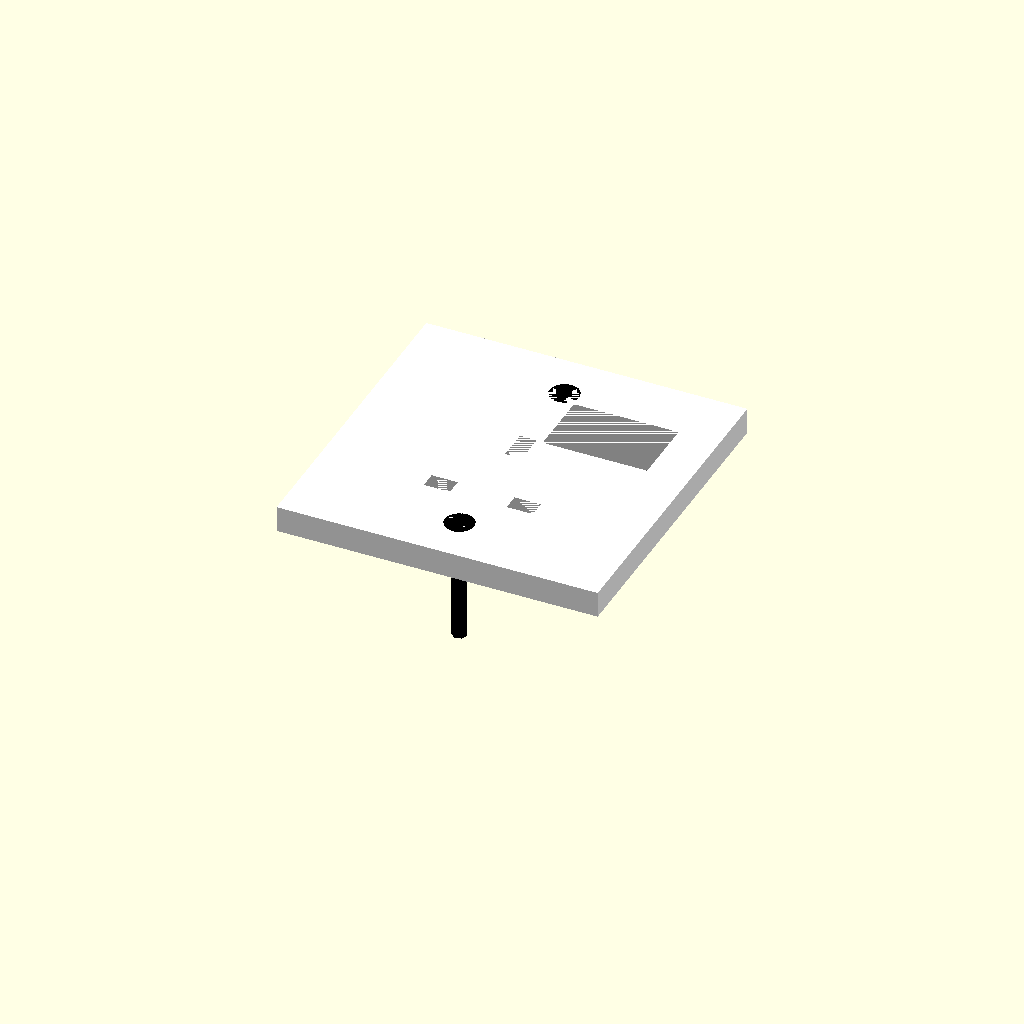
Cell 1: rendered with the file's own defaults.
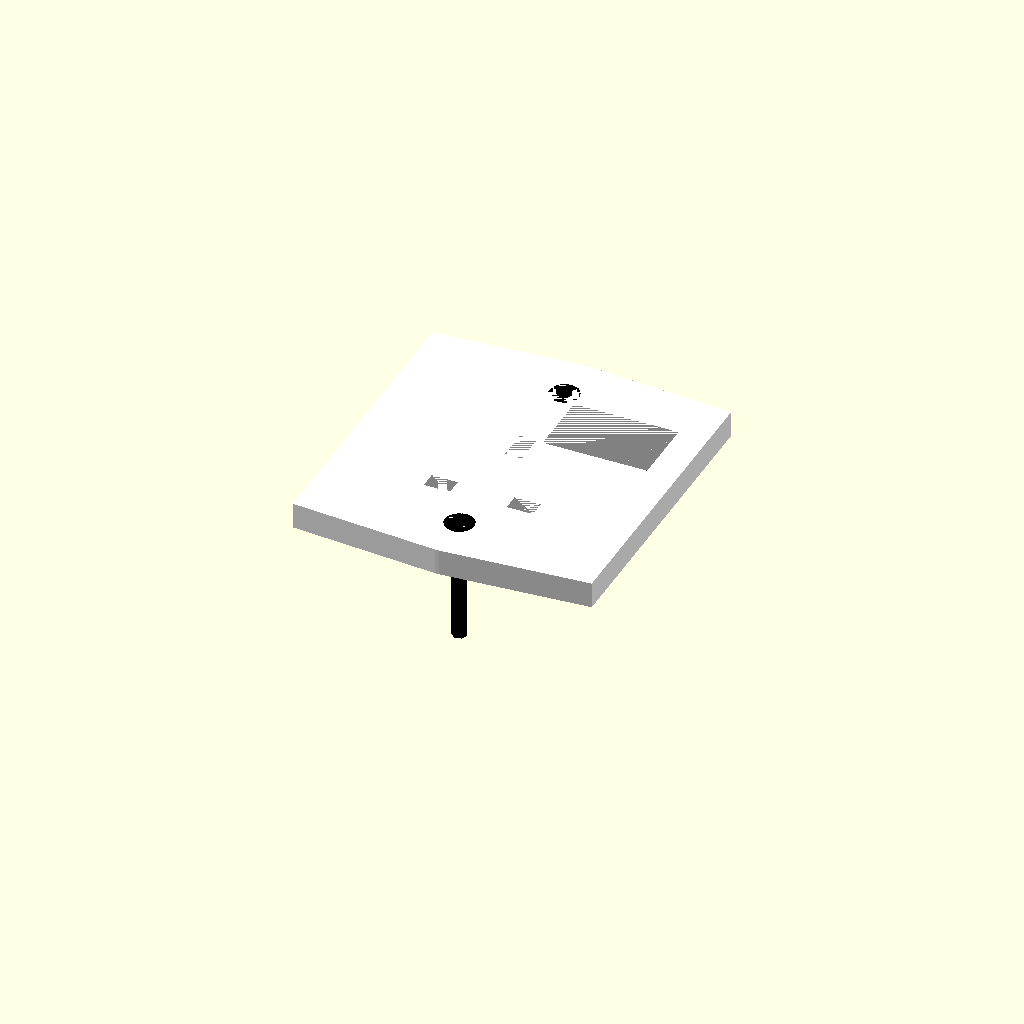
Cell 2: plate_width_mm = 1 (everything else at default).
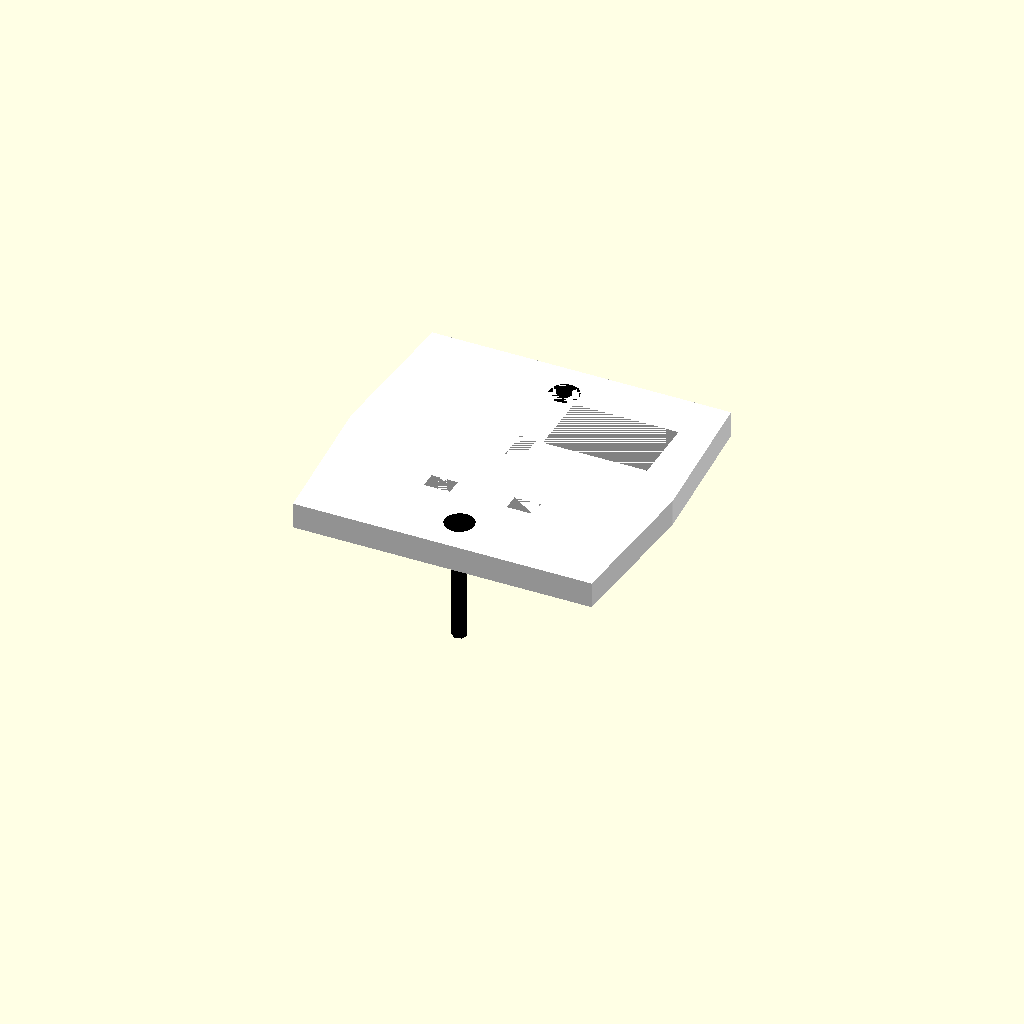
Cell 3: plate_height_mm = 1 (everything else at default).
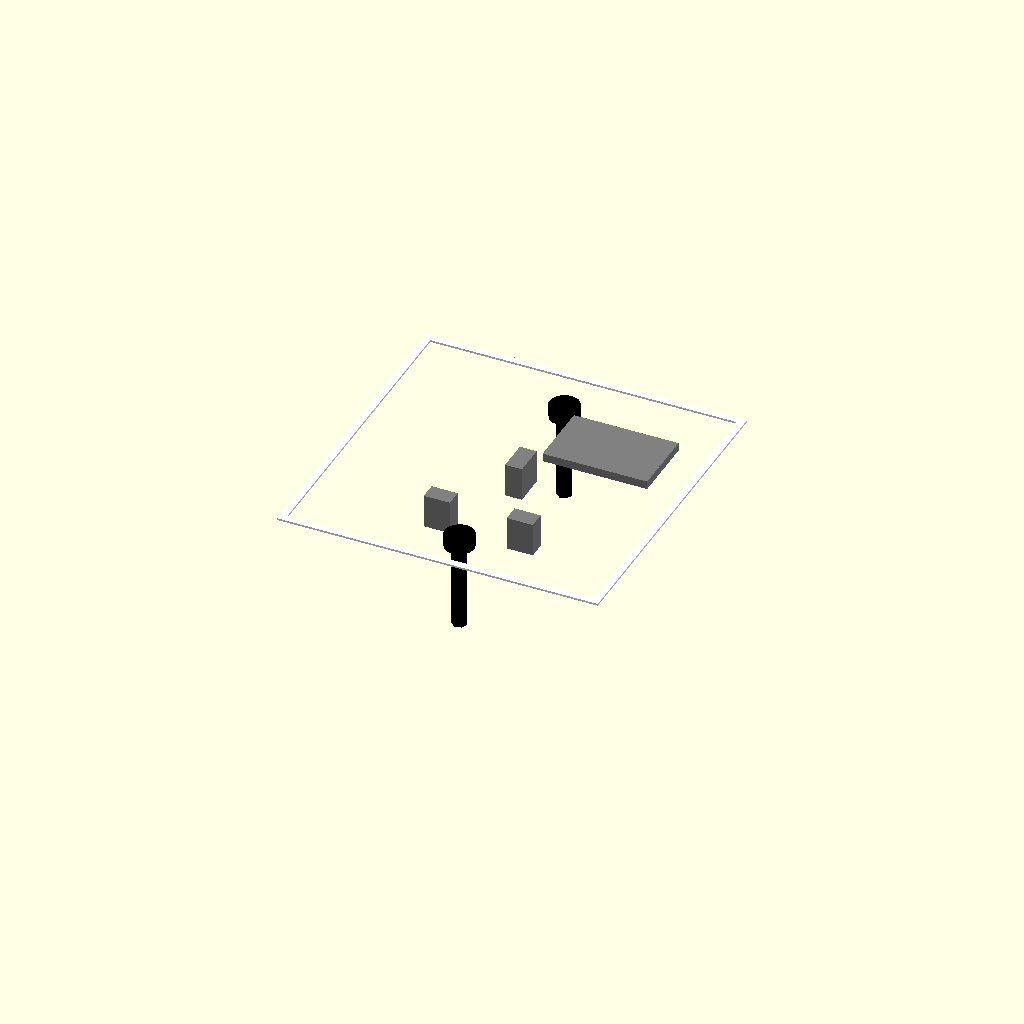
Cell 4: plate_thickness_mm = 0.5 (everything else at default).
One fixed orthographic camera (rotation 55°, 0°, 25°; colour scheme Cornfield) for every cell.
The OpenSCAD source (results/nopscadlib/ablations/no_recovery/scad/mains_socket__MKLOGIC.scad):
// Parameters
plate_width_mm = 86; //[43:172:1]
plate_height_mm = 86; //[43:172:1]
plate_thickness_mm = 7; //[3.5:14:0.5]
top_taper_width_mm = 80; //[60:86:0.5]
top_taper_height_mm = 80; //[60:86:0.5]
rear_cavity_depth_mm = 25; //[12.5:50:1]
wall_thickness_mm = 2; //[1:4:0.25]
pin_hole_live_neutral_spacing_mm = 22.2; //[11.1:44.4:0.1]
pin_hole_live_neutral_width_mm = 7; //[3.5:14:0.1]
pin_hole_live_neutral_height_mm = 4.5; //[2.25:9:0.1]
pin_hole_earth_width_mm = 4.5; //[2.25:9:0.1]
pin_hole_earth_height_mm = 8.5; //[4.25:17:0.1]
pin_hole_depth_mm = 8; //[4:16:0.5]
mounting_screw_hole_clearance_diameter_mm = 4; //[2:8:0.1]
mounting_screw_centres_mm = 60.3; //[30.15:120.6:0.1]
counterbore_depth_mm = 2.5; //[1.25:5:0.1]
counterbore_diameter_mm = 8; //[4:16:0.1]
switch_offset_x_mm = 18; //[0:30:0.5]
switch_offset_y_mm = 18; //[0:30:0.5]
switch_recess_width_mm = 28; //[14:56:0.5]
switch_recess_height_mm = 18; //[9:36:0.5]
switch_recess_depth_mm = 1.2; //[0.6:2.4:0.1]
socket_offset_y_mm = -6; //[-15:15:0.5]
earth_offset_y_mm = 11.1; //[6:16:0.1]
live_neutral_offset_y_mm = -11.1; //[-16:-6:0.1]
overlap_mm = 1; //[0.5:2:0.1]

// Mains Socket - Detailed Geometry
module mains_socket() {
  color("White") {
    difference() {
      // Faceplate body
      hull() {
        translate([0, 0, 0])
          cube([plate_width_mm, plate_height_mm, plate_thickness_mm], center=true);
        translate([0, 0, 0])
          cube([top_taper_width_mm, top_taper_height_mm, plate_thickness_mm], center=true);
      }
      // Rear cavity
      translate([0, 0, -plate_thickness_mm/2 - rear_cavity_depth_mm/2 + overlap_mm])
        cube([plate_width_mm - 2*wall_thickness_mm, plate_height_mm - 2*wall_thickness_mm, rear_cavity_depth_mm], center=true);
    }
  }
}

// Mains Socket Earth Position - Detailed Geometry
module mains_socket_earth_position() {
  color("Gray") {
    translate([0, socket_offset_y_mm + earth_offset_y_mm, plate_thickness_mm/2 - (pin_hole_depth_mm + overlap_mm)/2])
      cube([pin_hole_earth_width_mm, pin_hole_earth_height_mm, pin_hole_depth_mm + overlap_mm], center=true);
  }
}

// Mains Socket Holes - Detailed Geometry
module mains_socket_holes() {
  color("Gray") {
    union() {
      // Live pin hole
      translate([-pin_hole_live_neutral_spacing_mm/2, socket_offset_y_mm + live_neutral_offset_y_mm, plate_thickness_mm/2 - (pin_hole_depth_mm + overlap_mm)/2])
        cube([pin_hole_live_neutral_width_mm, pin_hole_live_neutral_height_mm, pin_hole_depth_mm + overlap_mm], center=true);
      // Neutral pin hole
      translate([pin_hole_live_neutral_spacing_mm/2, socket_offset_y_mm + live_neutral_offset_y_mm, plate_thickness_mm/2 - (pin_hole_depth_mm + overlap_mm)/2])
        cube([pin_hole_live_neutral_width_mm, pin_hole_live_neutral_height_mm, pin_hole_depth_mm + overlap_mm], center=true);
    }
  }
}

// Assembly
module assembly() {
  mains_socket();
  mains_socket_earth_position();
  mains_socket_holes();
  // Mounting screw holes
  color("Black") {
    union() {
      translate([0, mounting_screw_centres_mm/2, -rear_cavity_depth_mm/2])
        cylinder(r=mounting_screw_hole_clearance_diameter_mm/2, h=plate_thickness_mm + rear_cavity_depth_mm + 2*overlap_mm, center=true);
      translate([0, -mounting_screw_centres_mm/2, -rear_cavity_depth_mm/2])
        cylinder(r=mounting_screw_hole_clearance_diameter_mm/2, h=plate_thickness_mm + rear_cavity_depth_mm + 2*overlap_mm, center=true);
    }
  }
  // Mounting screw counterbores
  color("Black") {
    union() {
      translate([0, mounting_screw_centres_mm/2, plate_thickness_mm/2 - (counterbore_depth_mm + overlap_mm)/2])
        cylinder(r=counterbore_diameter_mm/2, h=counterbore_depth_mm + overlap_mm, center=true);
      translate([0, -mounting_screw_centres_mm/2, plate_thickness_mm/2 - (counterbore_depth_mm + overlap_mm)/2])
        cylinder(r=counterbore_diameter_mm/2, h=counterbore_depth_mm + overlap_mm, center=true);
    }
  }
  // Switch recess
  color("Gray") {
    translate([switch_offset_x_mm, switch_offset_y_mm, plate_thickness_mm/2 - (switch_recess_depth_mm + overlap_mm)/2])
      cube([switch_recess_width_mm, switch_recess_height_mm, switch_recess_depth_mm + overlap_mm], center=true);
  }
}

assembly();
Customizer parameters (derived from the source; name, type, default, range or options):
plate_width_mm: number, default 86, range 1 to 43, step 172
plate_height_mm: number, default 86, range 1 to 43, step 172
plate_thickness_mm: number, default 7, range 0.5 to 3.5, step 14
top_taper_width_mm: number, default 80, range 0.5 to 60, step 86
top_taper_height_mm: number, default 80, range 0.5 to 60, step 86
rear_cavity_depth_mm: number, default 25, range 1 to 12.5, step 50
wall_thickness_mm: number, default 2, range 0.25 to 1, step 4
pin_hole_live_neutral_spacing_mm: number, default 22.2, range 0.1 to 11.1, step 44.4
pin_hole_live_neutral_width_mm: number, default 7, range 0.1 to 3.5, step 14
pin_hole_live_neutral_height_mm: number, default 4.5, range 0.1 to 2.25, step 9
pin_hole_earth_width_mm: number, default 4.5, range 0.1 to 2.25, step 9
pin_hole_earth_height_mm: number, default 8.5, range 0.1 to 4.25, step 17
pin_hole_depth_mm: number, default 8, range 0.5 to 4, step 16
mounting_screw_hole_clearance_diameter_mm: number, default 4, range 0.1 to 2, step 8
mounting_screw_centres_mm: number, default 60.3, range 0.1 to 30.15, step 120.6
counterbore_depth_mm: number, default 2.5, range 0.1 to 1.25, step 5
counterbore_diameter_mm: number, default 8, range 0.1 to 4, step 16
switch_offset_x_mm: number, default 18, range 0 to 0.5, step 30
switch_offset_y_mm: number, default 18, range 0 to 0.5, step 30
switch_recess_width_mm: number, default 28, range 0.5 to 14, step 56
switch_recess_height_mm: number, default 18, range 0.5 to 9, step 36
switch_recess_depth_mm: number, default 1.2, range 0.1 to 0.6, step 2.4
socket_offset_y_mm: number, default -6, range -15 to 0.5, step 15
earth_offset_y_mm: number, default 11.1, range 0.1 to 6, step 16
live_neutral_offset_y_mm: number, default -11.1, range -16 to 0.1
overlap_mm: number, default 1, range 0.1 to 0.5, step 2
